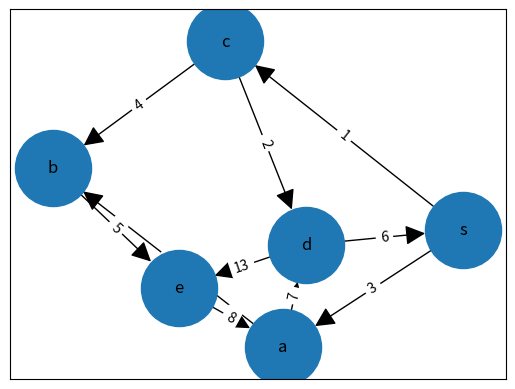

The script that saved this image:
from collections import namedtuple
import networkx as nx
import matplotlib.pyplot as plt
import numpy as np
from scipy.sparse import csr_array


Graph = namedtuple('Graph', ['weight', 'coordinates', 'shape'])

row = [0, 0, 1, 1, 2, 3, 3, 4, 4, 5]
col = [1, 3, 2, 4, 5, 2, 4, 5, 0, 1]
wei = [3, 1, 1, 7, 5, 4, 2, 13, 6, 8]
len = 6
labels = {
    0: 's',
    1: 'a',
    2: 'b',
    3: 'c',
    4: 'd',
    5: 'e'
}

graph = csr_array((wei, (row, col)), shape=(len, len))


G = nx.from_scipy_sparse_array(
    graph, parallel_edges=True, create_using=nx.DiGraph)

pos = nx.spring_layout(G)
edge_labels = nx.get_edge_attributes(G, 'weight')

nx.draw_networkx(G, pos=pos, arrows=True, with_labels=True,
                 labels=labels, node_size=3000, arrowsize=30)
nx.draw_networkx_edge_labels(G, pos=pos, edge_labels=edge_labels)
plt.show()
